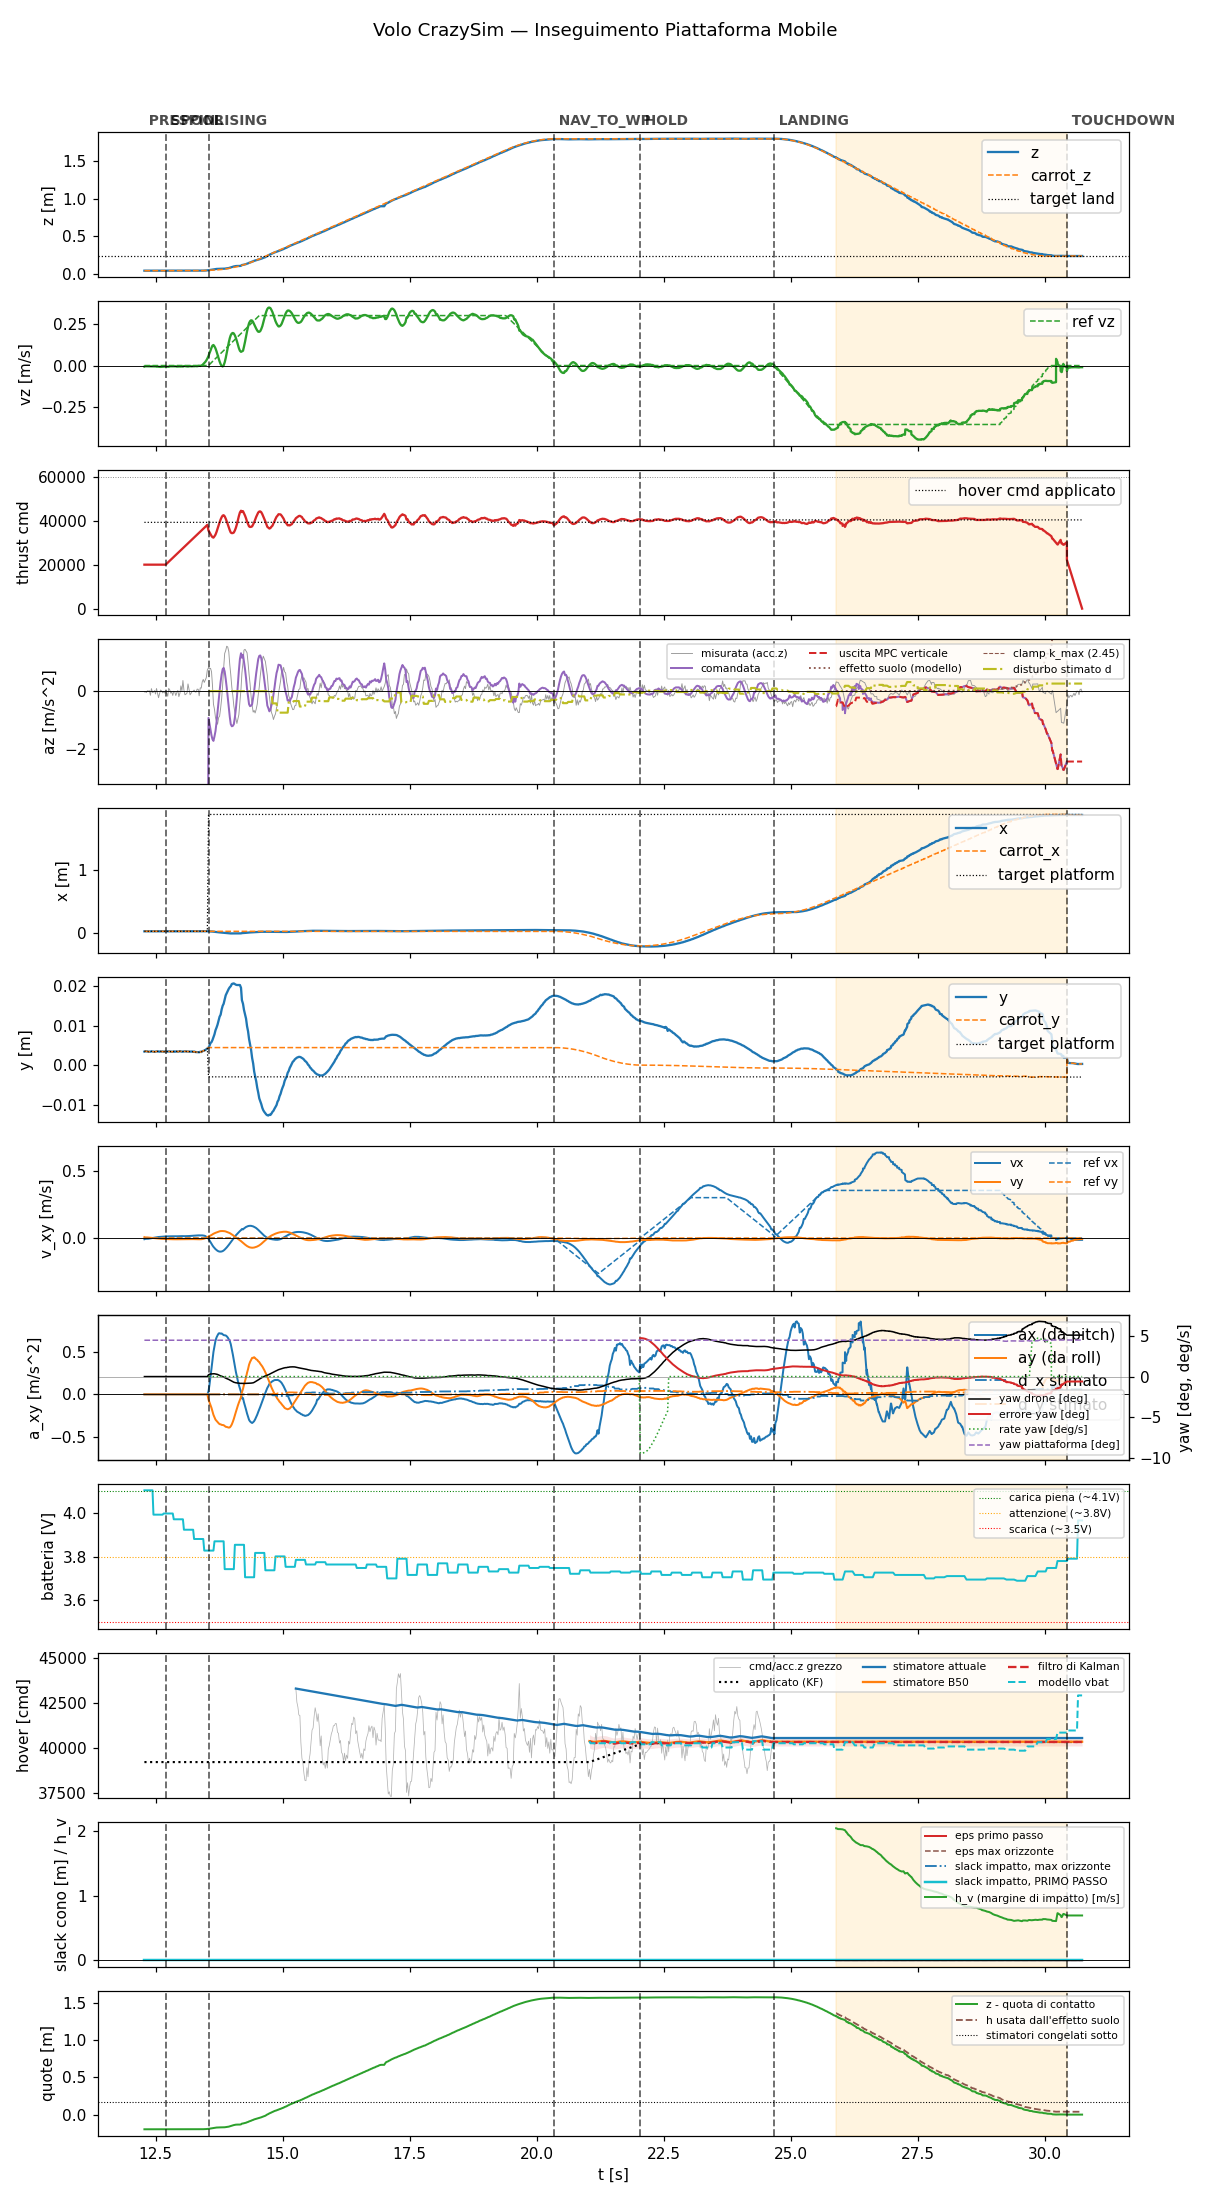

Data behind this chart, as committed beside it:
t, state, mode, x, y, z, vx, vy, vz, carrot_x, carrot_y, carrot_z, force, cmd, az, roll, pitch, solve_ms, ref_vx, ref_vy, ref_vz, target_x, target_y, target_z
12.28, prespin, 0, 0.03291, 0.003436, 0.03773, -0.008811, 0.006562, -0.00632, 0.03291, 0.003436, 0.03773, 0.0, 20000, -9.81, 0.0, 0.0, 0.0, 0.0, 0.0, 0.0, 0.03291, 0.003436, 0.03773
12.3, prespin, 0, 0.03294, 0.003522, 0.03773, -0.006104, 0.004469, -0.004201, 0.03294, 0.003522, 0.03773, 0.0, 20000, -9.81, 0.0, 0.0, 0.0, 0.0, 0.0, 0.0, 0.03294, 0.003522, 0.03773
12.32, prespin, 0, 0.03293, 0.003492, 0.03771, -0.005977, 0.004455, -0.004361, 0.03293, 0.003492, 0.03771, 0.0, 20000, -9.81, 0.0, 0.0, 0.0, 0.0, 0.0, 0.0, 0.03293, 0.003492, 0.03771
12.34, prespin, 0, 0.03292, 0.003497, 0.03776, -0.006614, 0.00426, -0.004682, 0.03292, 0.003497, 0.03776, 0.0, 20000, -9.81, 0.0, 0.0, 0.0, 0.0, 0.0, 0.0, 0.03292, 0.003497, 0.03776
12.36, prespin, 0, 0.0329, 0.003399, 0.03774, -0.005229, 0.003492, -0.004729, 0.0329, 0.003399, 0.03774, 0.0, 20000, -9.81, 0.0, 0.0, 0.0, 0.0, 0.0, 0.0, 0.0329, 0.003399, 0.03774
12.38, prespin, 0, 0.0329, 0.003426, 0.03776, -0.003811, 0.002731, -0.004911, 0.0329, 0.003426, 0.03776, 0.0, 20000, -9.81, 0.0, 0.0, 0.0, 0.0, 0.0, 0.0, 0.0329, 0.003426, 0.03776
12.4, prespin, 0, 0.03291, 0.003412, 0.03772, -0.002198, 0.0018, -0.004815, 0.03291, 0.003412, 0.03772, 0.0, 20000, -9.81, 0.0, 0.0, 0.0, 0.0, 0.0, 0.0, 0.03291, 0.003412, 0.03772
12.42, prespin, 0, 0.03287, 0.003494, 0.03785, -0.000781, 0.0009806, -0.005401, 0.03287, 0.003494, 0.03785, 0.0, 20000, -9.81, 0.0, 0.0, 0.0, 0.0, 0.0, 0.0, 0.03287, 0.003494, 0.03785
12.44, prespin, 0, 0.03293, 0.00346, 0.03775, 0.0005954, 0.0001337, -0.004933, 0.03293, 0.00346, 0.03775, 0.0, 20000, -9.81, 0.0, 0.0, 0.0, 0.0, 0.0, 0.0, 0.03293, 0.00346, 0.03775
12.46, prespin, 0, 0.03289, 0.003428, 0.03777, 0.002006, -0.0007403, -0.005141, 0.03289, 0.003428, 0.03777, 0.0, 20000, -9.81, 0.0, 0.0, 0.0, 0.0, 0.0, 0.0, 0.03289, 0.003428, 0.03777
12.48, prespin, 0, 0.0329, 0.003391, 0.03776, 0.003317, -0.001612, -0.005064, 0.0329, 0.003391, 0.03776, 0.0, 20000, -9.81, 0.0, 0.0, 0.0, 0.0, 0.0, 0.0, 0.0329, 0.003391, 0.03776
12.5, prespin, 0, 0.03289, 0.003414, 0.03778, 0.004523, -0.002405, -0.004855, 0.03289, 0.003414, 0.03778, 0.0, 20000, -9.81, 0.0, 0.0, 0.0, 0.0, 0.0, 0.0, 0.03289, 0.003414, 0.03778
12.52, prespin, 0, 0.03293, 0.003491, 0.03776, 0.005588, -0.003209, -0.006512, 0.03293, 0.003491, 0.03776, 0.0, 20000, -9.81, 0.0, 0.0, 0.0, 0.0, 0.0, 0.0, 0.03293, 0.003491, 0.03776
12.54, prespin, 0, 0.03286, 0.003481, 0.03787, 0.006633, -0.003953, -0.006326, 0.03286, 0.003481, 0.03787, 0.0, 20000, -9.81, 0.0, 0.0, 0.0, 0.0, 0.0, 0.0, 0.03286, 0.003481, 0.03787
12.56, prespin, 0, 0.0329, 0.003462, 0.03777, 0.007565, -0.004547, -0.006861, 0.0329, 0.003462, 0.03777, 0.0, 20000, -9.81, 0.0, 0.0, 0.0, 0.0, 0.0, 0.0, 0.0329, 0.003462, 0.03777
12.58, prespin, 0, 0.03291, 0.003412, 0.03779, 0.008267, -0.005163, -0.007828, 0.03291, 0.003412, 0.03779, 0.0, 20000, -9.81, 0.0, 0.0, 0.0, 0.0, 0.0, 0.0, 0.03291, 0.003412, 0.03779
12.6, prespin, 0, 0.03291, 0.003477, 0.03778, 0.00912, -0.005671, -0.008083, 0.03291, 0.003477, 0.03778, 0.0, 20000, -9.81, 0.0, 0.0, 0.0, 0.0, 0.0, 0.0, 0.03291, 0.003477, 0.03778
12.62, prespin, 0, 0.03289, 0.003434, 0.03779, 0.009826, -0.006155, -0.007502, 0.03289, 0.003434, 0.03779, 0.0, 20000, -9.81, 0.0, 0.0, 0.0, 0.0, 0.0, 0.0, 0.03289, 0.003434, 0.03779
12.64, prespin, 0, 0.03294, 0.003468, 0.03769, 0.01044, -0.006659, -0.006768, 0.03294, 0.003468, 0.03769, 0.0, 20000, -9.81, 0.0, 0.0, 0.0, 0.0, 0.0, 0.0, 0.03294, 0.003468, 0.03769
12.66, prespin, 0, 0.03288, 0.003423, 0.03783, 0.01092, -0.006908, -0.006571, 0.03288, 0.003423, 0.03783, 0.0, 20000, -9.81, 0.0, 0.0, 0.0, 0.0, 0.0, 0.0, 0.03288, 0.003423, 0.03783
12.68, prespin, 0, 0.03289, 0.003438, 0.03777, 0.01128, -0.007149, -0.006054, 0.03289, 0.003438, 0.03777, 0.0, 20000, -9.81, 0.0, 0.0, 0.0, 0.0, 0.0, 0.0, 0.03289, 0.003438, 0.03777
12.7, spool, 0, 0.03287, 0.003485, 0.03786, 0.0117, -0.007489, -0.006378, 0.03287, 0.003485, 0.03786, 0.0, 20000, -9.81, 0.0, 0.0, 0.0, 0.0, 0.0, 0.0, 0.03287, 0.003485, 0.03786
12.72, spool, 0, 0.0329, 0.003437, 0.03776, 0.01204, -0.007806, -0.006124, 0.0329, 0.003437, 0.03776, 0.0, 20439, -9.81, 0.0, 0.0, 0.0, 0.0, 0.0, 0.0, 0.0329, 0.003437, 0.03776
12.74, spool, 0, 0.03286, 0.003469, 0.03787, 0.01214, -0.007996, -0.006419, 0.03286, 0.003469, 0.03787, 0.0, 20902, -9.81, 0.0, 0.0, 0.0, 0.0, 0.0, 0.0, 0.03286, 0.003469, 0.03787
12.76, spool, 0, 0.0329, 0.003478, 0.03776, 0.01244, -0.008384, -0.006922, 0.0329, 0.003478, 0.03776, 0.0, 21319, -9.81, 0.0, 0.0, 0.0, 0.0, 0.0, 0.0, 0.0329, 0.003478, 0.03776
12.78, spool, 0, 0.03285, 0.003473, 0.03789, 0.01244, -0.008496, -0.005108, 0.03285, 0.003473, 0.03789, 0.0, 21782, -9.81, 0.0, 0.0, 0.0, 0.0, 0.0, 0.0, 0.03285, 0.003473, 0.03789
12.8, spool, 0, 0.03289, 0.00343, 0.03782, 0.01271, -0.008802, -0.003959, 0.03289, 0.00343, 0.03782, 0.0, 22200, -9.81, 0.0, 0.0, 0.0, 0.0, 0.0, 0.0, 0.03289, 0.00343, 0.03782
12.82, spool, 0, 0.03287, 0.003416, 0.0378, 0.0129, -0.009061, -0.004612, 0.03287, 0.003416, 0.0378, 0.0, 22645, -9.81, 0.0, 0.0, 0.0, 0.0, 0.0, 0.0, 0.03287, 0.003416, 0.0378
12.84, spool, 0, 0.03291, 0.003371, 0.03781, 0.01283, -0.009098, -0.004369, 0.03291, 0.003371, 0.03781, 0.0, 23081, -9.81, 0.0, 0.0, 0.0, 0.0, 0.0, 0.0, 0.03291, 0.003371, 0.03781
12.86, spool, 0, 0.03286, 0.003491, 0.03786, 0.01295, -0.009327, -0.004407, 0.03286, 0.003491, 0.03786, 0.0, 23519, -9.81, 0.0, 0.0, 0.0, 0.0, 0.0, 0.0, 0.03286, 0.003491, 0.03786
12.88, spool, 0, 0.03286, 0.003384, 0.03792, 0.01302, -0.009477, -0.004349, 0.03286, 0.003384, 0.03792, 0.0, 23961, -9.81, 0.0, 0.0, 0.0, 0.0, 0.0, 0.0, 0.03286, 0.003384, 0.03792
12.9, spool, 0, 0.03293, 0.003466, 0.03782, 0.01276, -0.00939, -0.004401, 0.03293, 0.003466, 0.03782, 0.0, 24400, -9.81, 0.0, 0.0, 0.0, 0.0, 0.0, 0.0, 0.03293, 0.003466, 0.03782
12.92, spool, 0, 0.03295, 0.003474, 0.03782, 0.01292, -0.009418, -0.006132, 0.03295, 0.003474, 0.03782, 0.0, 24847, -9.81, 0.0, 0.0, 0.0, 0.0, 0.0, 0.0, 0.03295, 0.003474, 0.03782
12.94, spool, 0, 0.03292, 0.003398, 0.03781, 0.01328, -0.009293, -0.005862, 0.03292, 0.003398, 0.03781, 0.0, 25282, -9.81, 0.0, 0.0, 0.0, 0.0, 0.0, 0.0, 0.03292, 0.003398, 0.03781
12.96, spool, 0, 0.03292, 0.003456, 0.0379, 0.01333, -0.008805, -0.004964, 0.03292, 0.003456, 0.0379, 0.0, 25722, -9.81, 0.0, 0.0, 0.0, 0.0, 0.0, 0.0, 0.03292, 0.003456, 0.0379
12.98, spool, 0, 0.03306, 0.003524, 0.03777, 0.01337, -0.008497, -0.005211, 0.03306, 0.003524, 0.03777, 0.0, 26175, -9.81, 0.0, 0.0, 0.0, 0.0, 0.0, 0.0, 0.03306, 0.003524, 0.03777
13, spool, 0, 0.03304, 0.003482, 0.0378, 0.01374, -0.008237, -0.006043, 0.03304, 0.003482, 0.0378, 0.0, 26599, -9.81, 0.0, 0.0, 0.0, 0.0, 0.0, 0.0, 0.03304, 0.003482, 0.0378
13.02, spool, 0, 0.03307, 0.003397, 0.03777, 0.01413, -0.008047, -0.004367, 0.03307, 0.003397, 0.03777, 0.0, 27043, -9.81, 0.0, 0.0, 0.0, 0.0, 0.0, 0.0, 0.03307, 0.003397, 0.03777
13.04, spool, 0, 0.03315, 0.003453, 0.0378, 0.0138, -0.007952, -0.006274, 0.03315, 0.003453, 0.0378, 0.0, 27476, -9.81, 0.0, 0.0, 0.0, 0.0, 0.0, 0.0, 0.03315, 0.003453, 0.0378
13.06, spool, 0, 0.03319, 0.003452, 0.03781, 0.01392, -0.008073, -0.003035, 0.03319, 0.003452, 0.03781, 0.0, 27919, -9.81, 0.0, 0.0, 0.0, 0.0, 0.0, 0.0, 0.03319, 0.003452, 0.03781
13.08, spool, 0, 0.03331, 0.003514, 0.0378, 0.01372, -0.007933, -0.002913, 0.03331, 0.003514, 0.0378, 0.0, 28360, -9.81, 0.0, 0.0, 0.0, 0.0, 0.0, 0.0, 0.03331, 0.003514, 0.0378
13.1, spool, 0, 0.03338, 0.00347, 0.03781, 0.01385, -0.008172, -0.004412, 0.03338, 0.00347, 0.03781, 0.0, 28801, -9.81, 0.0, 0.0, 0.0, 0.0, 0.0, 0.0, 0.03338, 0.00347, 0.03781
13.12, spool, 0, 0.0335, 0.003463, 0.03776, 0.01417, -0.008248, -0.004929, 0.0335, 0.003463, 0.03776, 0.0, 29243, -9.81, 0.0, 0.0, 0.0, 0.0, 0.0, 0.0, 0.0335, 0.003463, 0.03776
13.14, spool, 0, 0.03364, 0.003431, 0.03777, 0.01425, -0.008087, -0.005761, 0.03364, 0.003431, 0.03777, 0.0, 29680, -9.81, 0.0, 0.0, 0.0, 0.0, 0.0, 0.0, 0.03364, 0.003431, 0.03777
13.16, spool, 0, 0.03369, 0.003458, 0.0378, 0.01483, -0.008143, -0.004394, 0.03369, 0.003458, 0.0378, 0.0, 30119, -9.81, 0.0, 0.0, 0.0, 0.0, 0.0, 0.0, 0.03369, 0.003458, 0.0378
13.18, spool, 0, 0.03371, 0.003434, 0.03777, 0.01556, -0.00823, -0.003593, 0.03371, 0.003434, 0.03777, 0.0, 30573, -9.81, 0.0, 0.0, 0.0, 0.0, 0.0, 0.0, 0.03371, 0.003434, 0.03777
13.2, spool, 0, 0.03378, 0.003427, 0.03778, 0.01592, -0.008042, -0.004529, 0.03378, 0.003427, 0.03778, 0.0, 31002, -9.81, 0.0, 0.0, 0.0, 0.0, 0.0, 0.0, 0.03378, 0.003427, 0.03778
13.22, spool, 0, 0.03388, 0.003459, 0.03773, 0.01655, -0.008155, -0.004533, 0.03388, 0.003459, 0.03773, 0.0, 31441, -9.81, 0.0, 0.0, 0.0, 0.0, 0.0, 0.0, 0.03388, 0.003459, 0.03773
13.24, spool, 0, 0.03396, 0.003373, 0.03776, 0.01687, -0.008145, -0.003829, 0.03396, 0.003373, 0.03776, 0.0, 31880, -9.81, 0.0, 0.0, 0.0, 0.0, 0.0, 0.0, 0.03396, 0.003373, 0.03776
13.26, spool, 0, 0.03398, 0.003454, 0.03781, 0.01747, -0.008418, -0.004239, 0.03398, 0.003454, 0.03781, 0.0, 32318, -9.81, 0.0, 0.0, 0.0, 0.0, 0.0, 0.0, 0.03398, 0.003454, 0.03781
13.28, spool, 0, 0.03401, 0.00334, 0.03773, 0.01814, -0.008711, -0.003134, 0.03401, 0.00334, 0.03773, 0.0, 32774, -9.81, 0.0, 0.0, 0.0, 0.0, 0.0, 0.0, 0.03401, 0.00334, 0.03773
13.3, spool, 0, 0.03402, 0.003312, 0.03777, 0.01834, -0.008784, -0.003225, 0.03402, 0.003312, 0.03777, 0.0, 33198, -9.81, 0.0, 0.0, 0.0, 0.0, 0.0, 0.0, 0.03402, 0.003312, 0.03777
13.32, spool, 0, 0.03409, 0.003314, 0.03774, 0.01888, -0.009071, -0.00393, 0.03409, 0.003314, 0.03774, 0.0, 33639, -9.81, 0.0, 0.0, 0.0, 0.0, 0.0, 0.0, 0.03409, 0.003314, 0.03774
13.34, spool, 0, 0.03417, 0.003294, 0.03781, 0.01954, -0.009372, -0.002657, 0.03417, 0.003294, 0.03781, 0.0, 34098, -9.81, 0.0, 0.0, 0.0, 0.0, 0.0, 0.0, 0.03417, 0.003294, 0.03781
13.36, spool, 0, 0.03417, 0.003254, 0.03791, 0.01969, -0.009284, -0.0006204, 0.03417, 0.003254, 0.03791, 0.0, 34518, -9.81, 0.0, 0.0, 0.0, 0.0, 0.0, 0.0, 0.03417, 0.003254, 0.03791
13.38, spool, 0, 0.03436, 0.003403, 0.03802, 0.01994, -0.009279, -0.002427, 0.03436, 0.003403, 0.03802, 0.0, 34973, -9.81, 0.0, 0.0, 0.0, 0.0, 0.0, 0.0, 0.03436, 0.003403, 0.03802
13.4, spool, 0, 0.03446, 0.003317, 0.03814, 0.01958, -0.008904, -6.220008799573407e-05, 0.03446, 0.003317, 0.03814, 0.0, 35401, -9.81, 0.0, 0.0, 0.0, 0.0, 0.0, 0.0, 0.03446, 0.003317, 0.03814
13.42, spool, 0, 0.03454, 0.003496, 0.03835, 0.01952, -0.008097, 0.002413, 0.03454, 0.003496, 0.03835, 0.0, 35842, -9.81, 0.0, 0.0, 0.0, 0.0, 0.0, 0.0, 0.03454, 0.003496, 0.03835
13.44, spool, 0, 0.03451, 0.003618, 0.03891, 0.0186, -0.006622, 0.009037, 0.03451, 0.003618, 0.03891, 0.0, 36286, -9.81, 0.0, 0.0, 0.0, 0.0, 0.0, 0.0, 0.03451, 0.003618, 0.03891
13.46, spool, 0, 0.03438, 0.003683, 0.03927, 0.01728, -0.004635, 0.01581, 0.03438, 0.003683, 0.03927, 0.0, 36718, -9.81, 0.0, 0.0, 0.0, 0.0, 0.0, 0.0, 0.03438, 0.003683, 0.03927
... 857 more rows
